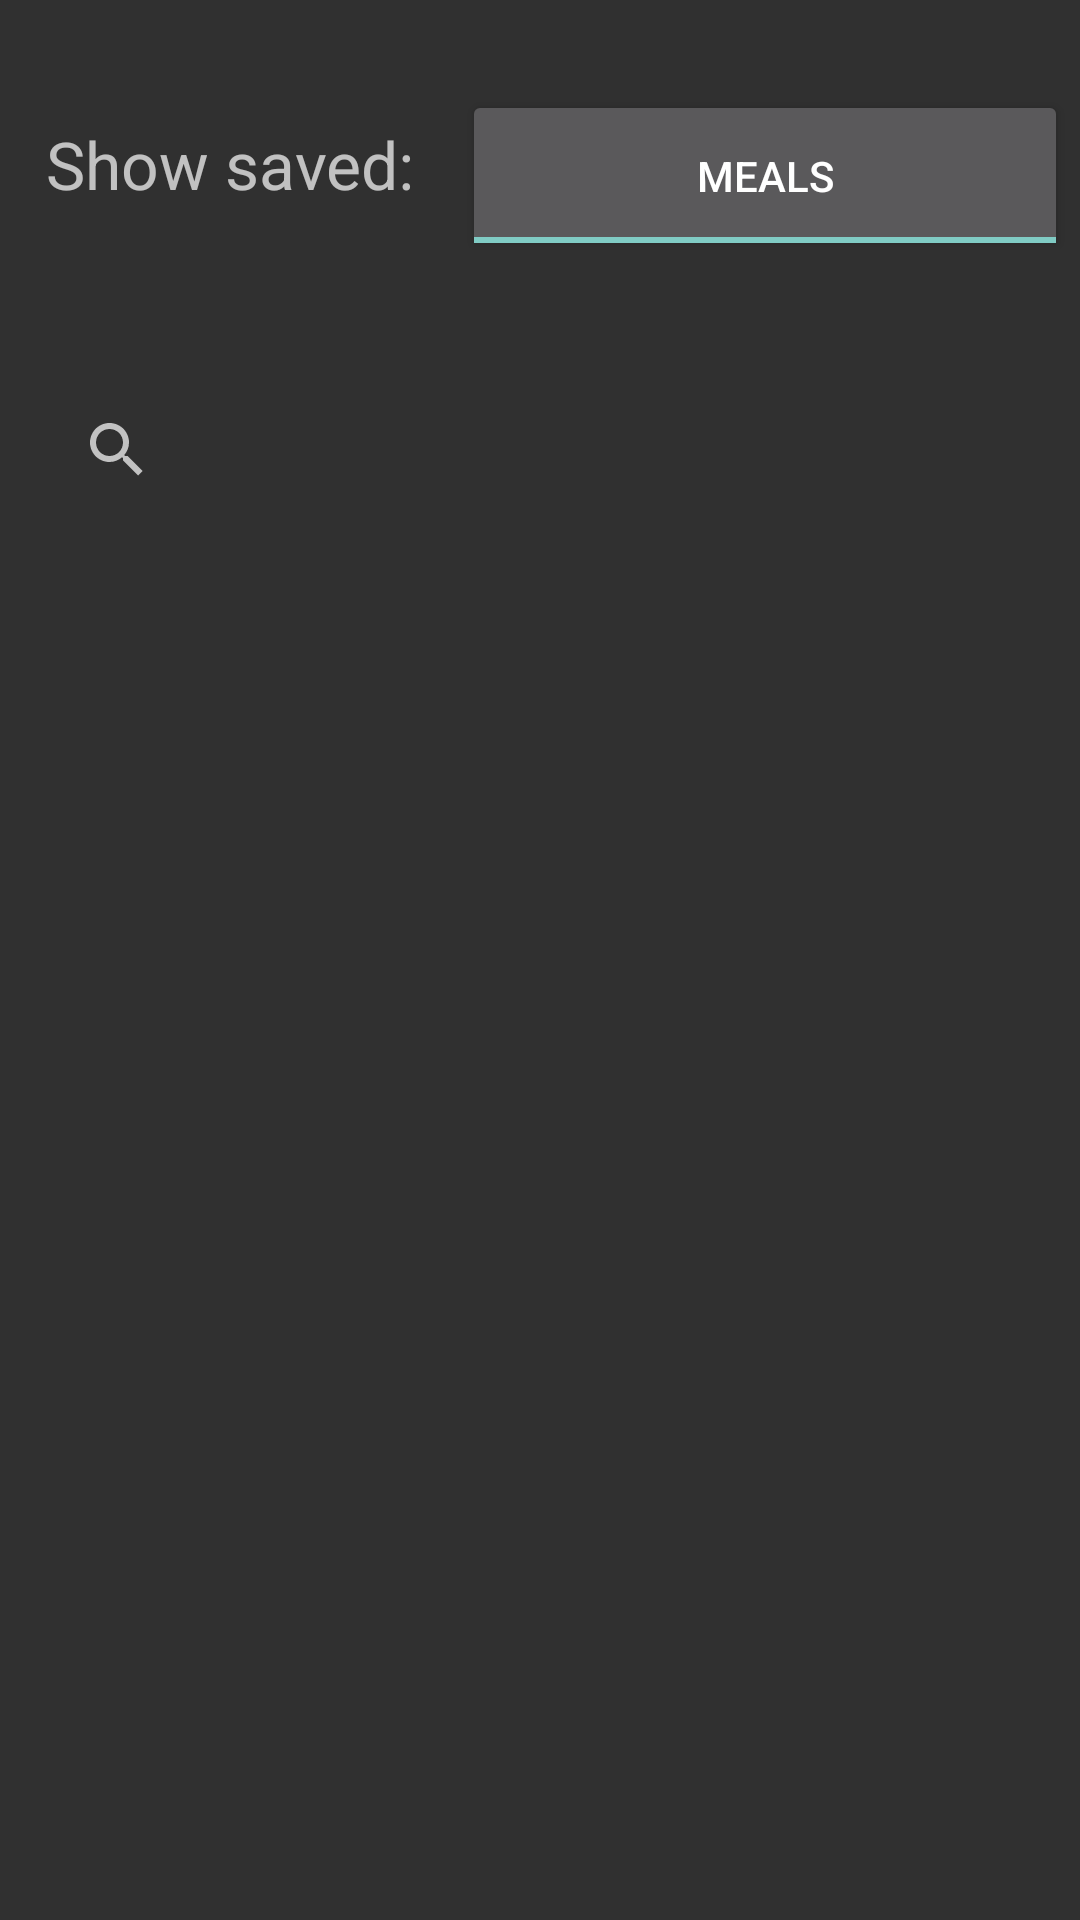

Produce the Android XML layout that renders to this screen, including the resource entries it uses.
<!-- AndroidManifest.xml: application theme Theme.AppCompat -->
<!-- res/layout/meal_list_fragment.xml -->
<?xml version="1.0" encoding="utf-8"?>
<androidx.constraintlayout.widget.ConstraintLayout xmlns:android="http://schemas.android.com/apk/res/android"
    xmlns:app="http://schemas.android.com/apk/res-auto"
    xmlns:tools="http://schemas.android.com/tools"
    android:layout_width="match_parent"
    android:layout_height="match_parent">

    <androidx.recyclerview.widget.RecyclerView
        android:id="@+id/mealListrvm"
        android:layout_width="match_parent"
        android:layout_height="439dp"
        android:layout_marginHorizontal="15dp"
        android:layout_marginTop="2dp"
        app:layout_constraintBottom_toBottomOf="parent"
        app:layout_constraintEnd_toEndOf="parent"
        app:layout_constraintHorizontal_bias="0.517"
        app:layout_constraintStart_toStartOf="parent"
        app:layout_constraintTop_toBottomOf="@+id/searchViewMealList"
        app:layout_constraintVertical_bias="0.0" />

    <SearchView
        android:id="@+id/searchViewMealList"
        android:layout_width="match_parent"
        android:layout_height="78dp"
        android:layout_marginTop="24dp"
        android:layout_marginHorizontal="15dp"
        app:layout_constraintEnd_toEndOf="parent"
        app:layout_constraintHorizontal_bias="0.496"
        app:layout_constraintStart_toStartOf="parent"
        app:layout_constraintTop_toBottomOf="@+id/textView6" />

    <ToggleButton
        android:id="@+id/toggleDB"
        android:layout_width="202dp"
        android:layout_height="57dp"
        android:layout_marginEnd="4dp"
        android:checked="true"
        android:text="show"
        android:textOff="MEALSDB"
        android:textOn="MEALS"
        app:layout_constraintBottom_toBottomOf="@+id/textView6"
        app:layout_constraintEnd_toEndOf="parent"
        app:layout_constraintTop_toTopOf="@+id/textView6"
        app:layout_constraintVertical_bias="1.0" />

    <TextView
        android:id="@+id/textView6"
        android:layout_width="wrap_content"
        android:layout_height="47dp"
        android:layout_marginTop="40dp"
        android:text="Show saved:"
        android:textSize="22dp"
        app:layout_constraintEnd_toStartOf="@+id/toggleDB"
        app:layout_constraintHorizontal_bias="0.493"
        app:layout_constraintStart_toStartOf="parent"
        app:layout_constraintTop_toTopOf="parent" />
</androidx.constraintlayout.widget.ConstraintLayout>
<!-- resources referenced by this layout -->
<resources>

</resources>
